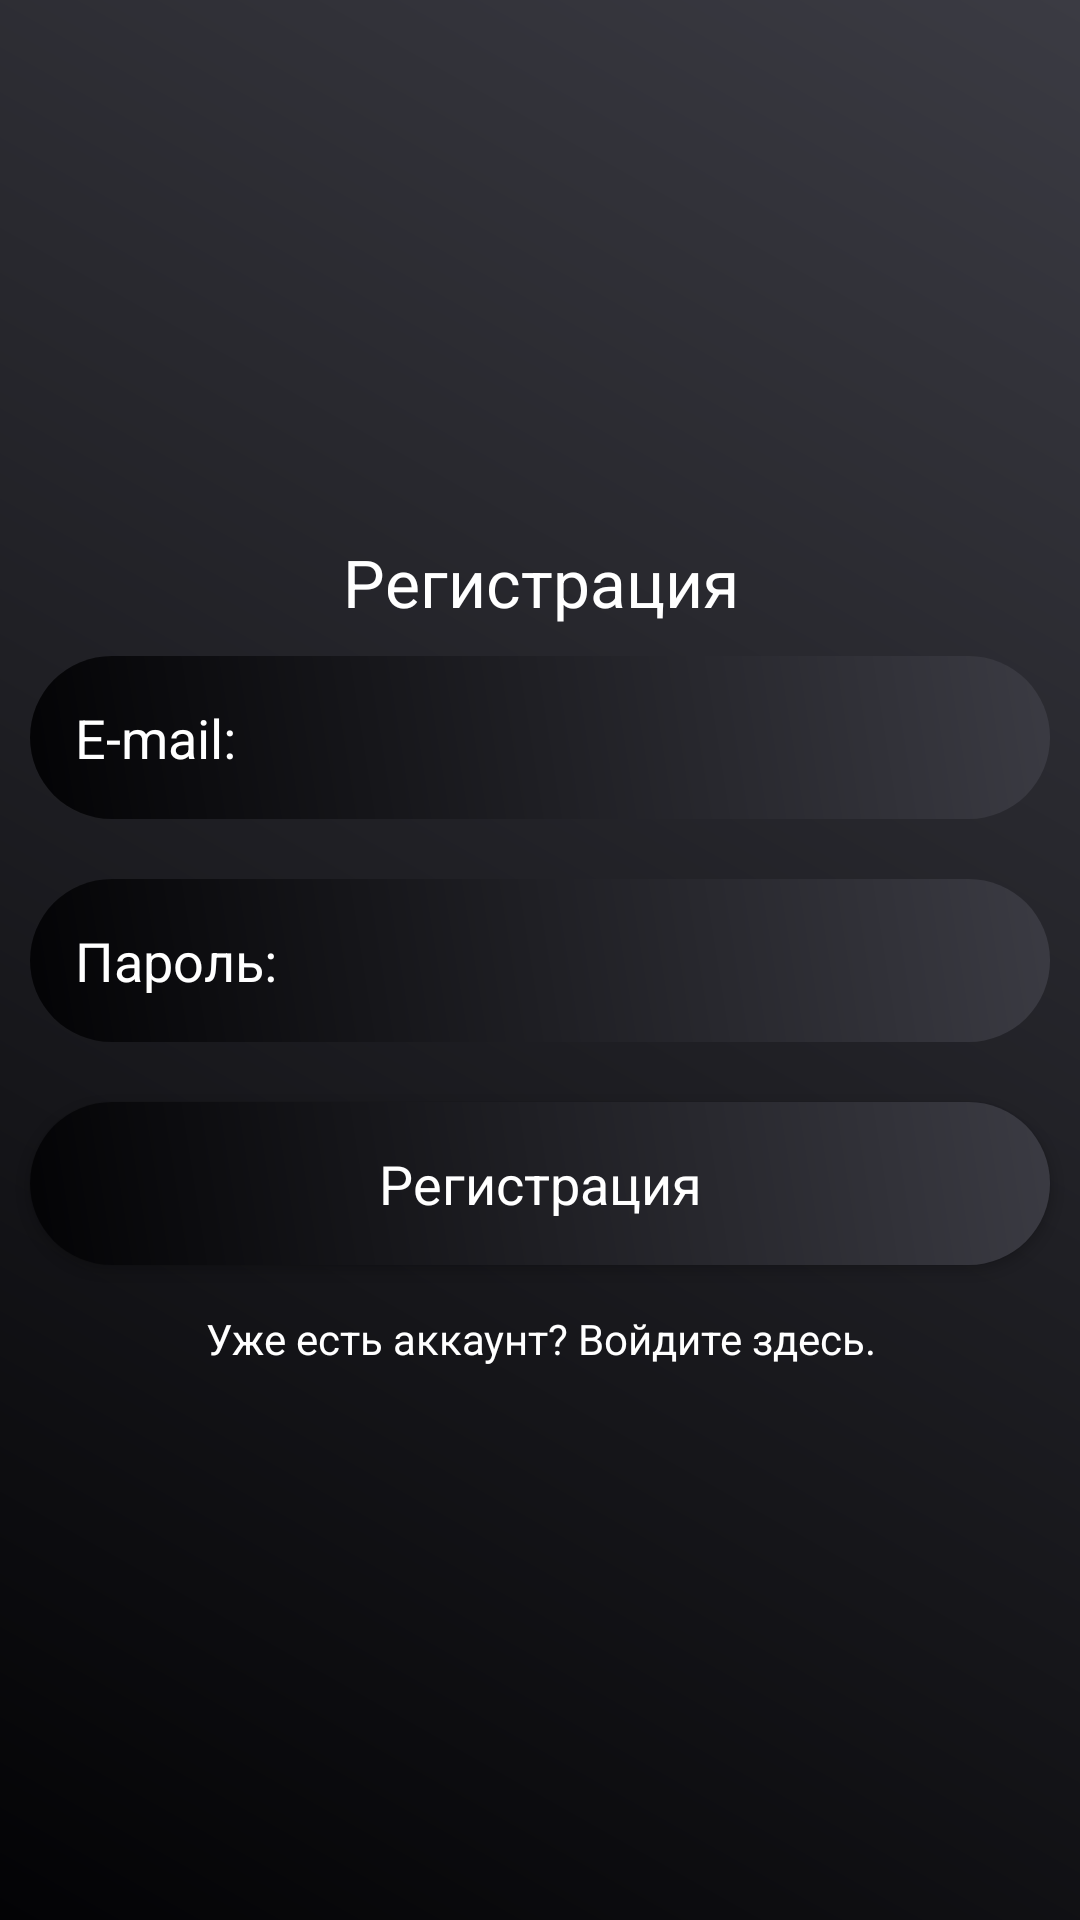

The Android layout XML behind this screen, and the referenced resources:
<!-- AndroidManifest.xml: application theme Theme.FinApp -->
<!-- res/layout/activity_registration.xml -->
<?xml version="1.0" encoding="utf-8"?>
<LinearLayout xmlns:android="http://schemas.android.com/apk/res/android"
    xmlns:app="http://schemas.android.com/apk/res-auto"
    xmlns:tools="http://schemas.android.com/tools"
    android:layout_width="match_parent"
    android:orientation="vertical"
    android:gravity="center"
    android:background="@drawable/background_color"
    android:layout_height="match_parent"
    tools:context=".RegistrationActivity">

    <ScrollView
        android:layout_width="match_parent"
        android:layout_height="wrap_content">

        <LinearLayout
            android:layout_width="match_parent"
            android:layout_height="wrap_content"
            android:gravity="center"
            android:orientation="vertical">

            <TextView
                android:layout_width="match_parent"
                android:layout_height="wrap_content"
                android:gravity="center"
                android:text="Регистрация"
                android:textAppearance="?android:textAppearanceLarge"
                android:textColor="@android:color/white" />

            <EditText
                android:id="@+id/email_reg"
                android:layout_width="match_parent"
                android:layout_height="wrap_content"
                android:layout_margin="10dp"
                android:background="@drawable/edittext_background"
                android:hint="E-mail:"
                android:padding="15dp"
                android:textColor="@android:color/white"
                android:textColorHint="@android:color/white" />

            <EditText
                android:id="@+id/password_reg"
                android:layout_width="match_parent"
                android:layout_height="wrap_content"
                android:layout_margin="10dp"
                android:background="@drawable/edittext_background"
                android:inputType="textPassword"
                android:hint="Пароль:"
                android:padding="15dp"
                android:textColor="@android:color/white"
                android:textColorHint="@android:color/white" />

            <Button
                android:id="@+id/btn_reg"
                android:layout_width="match_parent"
                android:layout_height="wrap_content"
                android:layout_margin="10dp"
                android:background="@drawable/edittext_background"
                android:padding="15dp"
                android:text="Регистрация"
                android:textAppearance="?android:textAppearanceMedium"
                android:textColor="@android:color/white" />

            <TextView
                android:id="@+id/signin_here"
                android:layout_width="match_parent"
                android:layout_height="wrap_content"
                android:gravity="center"
                android:padding="5dp"
                android:text="Уже есть аккаунт? Войдите здесь."
                android:textColor="@android:color/white" />



        </LinearLayout>
    </ScrollView>
</LinearLayout>
<!-- resources referenced by this layout -->
<resources>
  <!-- drawable background_color (drawable) -->
  <?xml version="1.0" encoding="utf-8"?>
  <shape xmlns:android="http://schemas.android.com/apk/res/android">
      <gradient android:angle="45"
          android:startColor="#030305"
          android:endColor="#3b3b43"/>
  </shape>
  <!-- drawable edittext_background (drawable) -->
  <?xml version="1.0" encoding="utf-8"?>
  <shape xmlns:android="http://schemas.android.com/apk/res/android" android:shape="rectangle">
  
      <gradient android:angle="45"
          android:startColor="#030305"
          android:endColor="#3b3b43"
          android:type="linear"/>
      <corners android:radius="50sp"
          />
  </shape>
  <style name="Theme.FinApp" parent="Theme.MaterialComponents.DayNight.DarkActionBar">
          
          <item name="colorPrimary">@color/purple_500</item>
          <item name="colorPrimaryVariant">@color/purple_700</item>
          <item name="colorOnPrimary">@color/white</item>
          
          <item name="colorSecondary">@color/teal_200</item>
          <item name="colorSecondaryVariant">@color/teal_700</item>
          <item name="colorOnSecondary">@color/black</item>
          
          <item name="android:statusBarColor" tools:targetApi="l">?attr/colorPrimaryVariant</item>
          
  
          <item name="windowActionBar">false</item>
          <item name="windowNoTitle">true</item>
  
          <item name="drawerArrowStyle">@style/DrawerIconStyle</item>
      </style>
  <color name="purple_500">#FF6200EE</color>
  <color name="purple_700">#FF3700B3</color>
  <color name="white">#FFFFFFFF</color>
  <color name="teal_200">#FF03DAC5</color>
  <color name="teal_700">#FF018786</color>
  <color name="black">#FF000000</color>
  <style name="DrawerIconStyle" parent="Widget.AppCompat.DrawerArrowToggle">
          <item name="color">@android:color/white</item>
      </style>
</resources>
